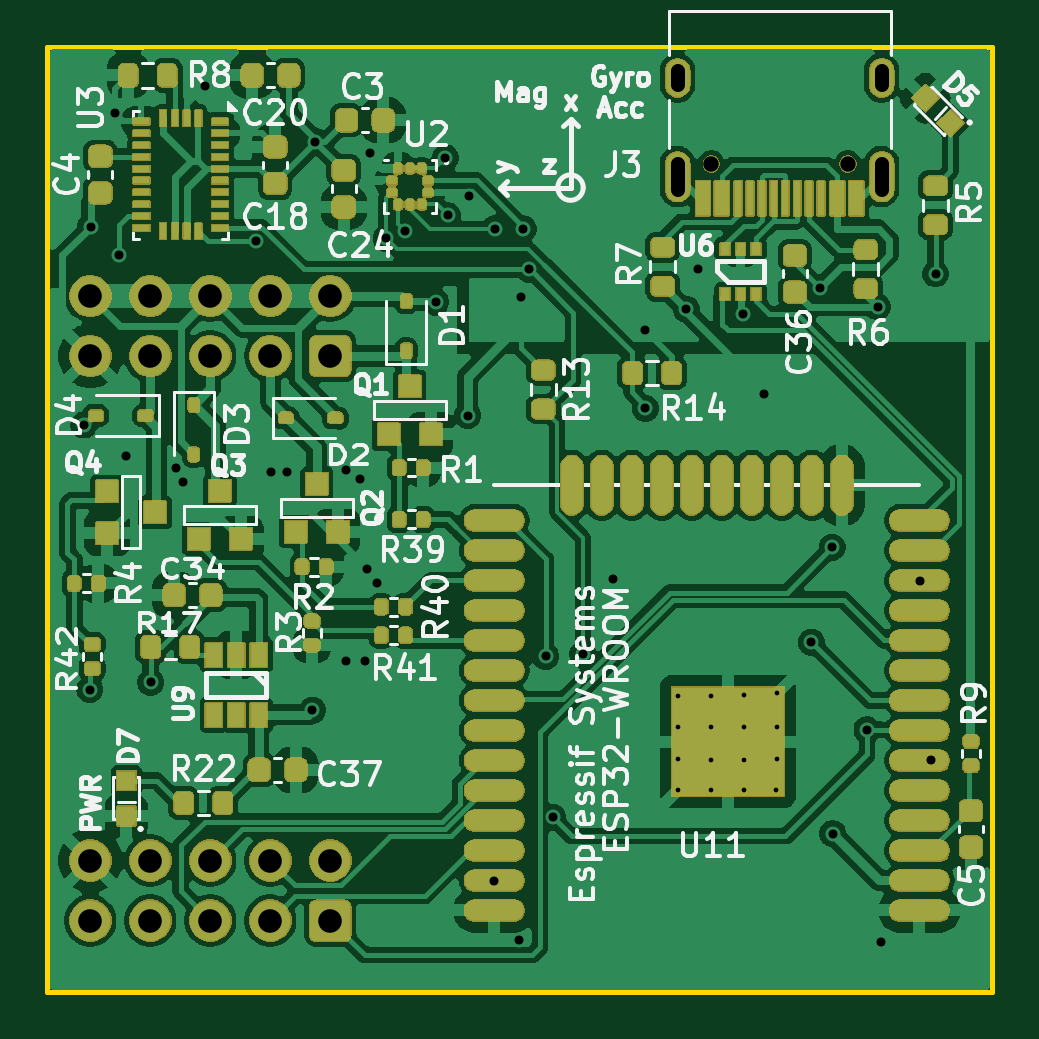
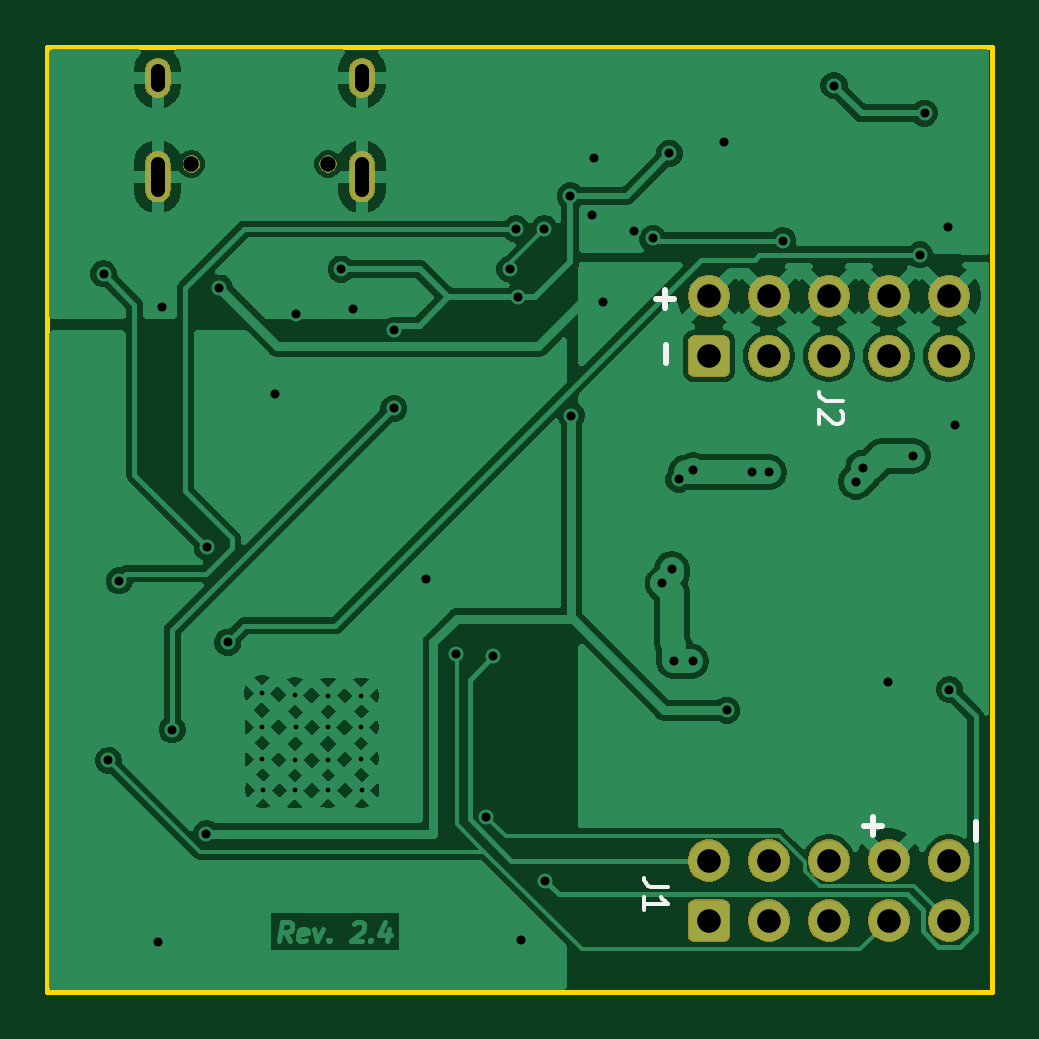
Circuit board: 11 layer files. Board 40.0 x 40.0 mm.
- bottom_mask: Crazyflie contol board-B_Mask.gbs (23507 bytes)
- paste: Crazyflie contol board-B_Paste.gbp (500 bytes)
- bottom_silk: Crazyflie contol board-B_Silkscreen.gbo (25141 bytes)
- bottom_copper: Crazyflie contol board-Back_L4.gbl (100917 bytes)
- outline: Crazyflie contol board-Edge_Cuts.gm1 (740 bytes)
- top_mask: Crazyflie contol board-F_Mask.gts (172170 bytes)
- paste: Crazyflie contol board-F_Paste.gtp (8568 bytes)
- top_silk: Crazyflie contol board-F_Silkscreen.gto (258368 bytes)
- top_copper: Crazyflie contol board-Front_L1.gtl (203587 bytes)
- drill: Crazyflie contol board-NPTH.drl (365 bytes)
- drill: Crazyflie contol board-PTH.drl (2055 bytes)

=== bottom_mask: Crazyflie contol board-B_Mask.gbs (23507 bytes, source omitted) ===
=== paste: Crazyflie contol board-B_Paste.gbp ===
G04 #@! TF.GenerationSoftware,KiCad,Pcbnew,9.0.4*
G04 #@! TF.CreationDate,2025-09-03T20:16:38+02:00*
G04 #@! TF.ProjectId,Crazyflie contol board,4372617a-7966-46c6-9965-20636f6e746f,2.4*
G04 #@! TF.SameCoordinates,Original*
G04 #@! TF.FileFunction,Paste,Bot*
G04 #@! TF.FilePolarity,Positive*
%FSLAX46Y46*%
G04 Gerber Fmt 4.6, Leading zero omitted, Abs format (unit mm)*
G04 Created by KiCad (PCBNEW 9.0.4) date 2025-09-03 20:16:38*
%MOMM*%
%LPD*%
G01*
G04 APERTURE LIST*
G04 APERTURE END LIST*
M02*

=== bottom_silk: Crazyflie contol board-B_Silkscreen.gbo (25141 bytes, source omitted) ===
=== bottom_copper: Crazyflie contol board-Back_L4.gbl (100917 bytes, source omitted) ===
=== outline: Crazyflie contol board-Edge_Cuts.gm1 ===
G04 #@! TF.GenerationSoftware,KiCad,Pcbnew,9.0.4*
G04 #@! TF.CreationDate,2025-09-03T20:16:39+02:00*
G04 #@! TF.ProjectId,Crazyflie contol board,4372617a-7966-46c6-9965-20636f6e746f,2.4*
G04 #@! TF.SameCoordinates,Original*
G04 #@! TF.FileFunction,Profile,NP*
%FSLAX46Y46*%
G04 Gerber Fmt 4.6, Leading zero omitted, Abs format (unit mm)*
G04 Created by KiCad (PCBNEW 9.0.4) date 2025-09-03 20:16:39*
%MOMM*%
%LPD*%
G01*
G04 APERTURE LIST*
G04 #@! TA.AperFunction,Profile*
%ADD10C,0.200660*%
G04 #@! TD*
G04 APERTURE END LIST*
D10*
X125753754Y-83000000D02*
X165753754Y-83000000D01*
X165753754Y-123000000D02*
X165753754Y-83000000D01*
X165753754Y-123000000D02*
X125753754Y-123000000D01*
X125753754Y-83000000D02*
X125753754Y-123000000D01*
M02*

=== top_mask: Crazyflie contol board-F_Mask.gts (172170 bytes, source omitted) ===
=== paste: Crazyflie contol board-F_Paste.gtp (8568 bytes, source omitted) ===
=== top_silk: Crazyflie contol board-F_Silkscreen.gto (258368 bytes, source omitted) ===
=== top_copper: Crazyflie contol board-Front_L1.gtl (203587 bytes, source omitted) ===
=== drill: Crazyflie contol board-NPTH.drl ===
M48
; DRILL file {KiCad 9.0.4} date 2025-09-03T20:16:42+0200
; FORMAT={-:-/ absolute / metric / decimal}
; #@! TF.CreationDate,2025-09-03T20:16:42+02:00
; #@! TF.GenerationSoftware,Kicad,Pcbnew,9.0.4
; #@! TF.FileFunction,NonPlated,1,2,NPTH
FMAT,2
METRIC
; #@! TA.AperFunction,NonPlated,NPTH,ComponentDrill
T1C0.650
%
G90
G05
T1
X153.86Y-87.955
X159.64Y-87.955
M30

=== drill: Crazyflie contol board-PTH.drl ===
M48
; DRILL file {KiCad 9.0.4} date 2025-09-03T20:16:42+0200
; FORMAT={-:-/ absolute / metric / decimal}
; #@! TF.CreationDate,2025-09-03T20:16:42+02:00
; #@! TF.GenerationSoftware,Kicad,Pcbnew,9.0.4
; #@! TF.FileFunction,Plated,1,2,PTH
FMAT,2
METRIC
; #@! TA.AperFunction,Plated,PTH,ComponentDrill
T1C0.200
; #@! TA.AperFunction,Plated,PTH,ViaDrill
T2C0.381
; #@! TA.AperFunction,Plated,PTH,ComponentDrill
T3C0.600
; #@! TA.AperFunction,Plated,PTH,ComponentDrill
T4C1.000
%
G90
G05
T1
X152.437Y-114.455
X152.455Y-110.454
X152.455Y-111.793
X152.455Y-113.124
X153.844Y-110.452
X153.844Y-113.182
X153.844Y-114.463
X153.854Y-111.79
X155.226Y-111.798
X155.236Y-113.167
X155.259Y-110.442
X155.259Y-114.473
X156.597Y-114.463
X156.63Y-111.775
X156.63Y-113.157
X156.651Y-110.353
T2
X127.3Y-99.0
X127.554Y-110.2
X127.6Y-90.6
X128.6Y-85.8
X128.8Y-91.8
X129.1Y-100.3
X130.129Y-109.9
X131.2Y-100.8
X131.5Y-101.4
X132.435Y-84.635
X134.6Y-91.2
X135.2Y-101.0
X135.9Y-101.0
X136.977Y-111.077
X137.1Y-87.0
X138.4Y-100.9
X138.4Y-109.0
X139.0Y-101.3
X139.2Y-109.0
X139.3Y-105.1
X139.4Y-87.5
X139.7Y-105.7
X140.1Y-91.1
X140.9Y-90.8
X142.2Y-93.8
X142.6Y-87.7
X142.7Y-90.129
X143.554Y-98.6
X143.6Y-89.3
X144.657Y-118.3
X144.7Y-90.7
X145.7Y-120.8
X145.8Y-93.6
X145.9Y-90.7
X146.154Y-92.4
X146.854Y-108.8
X147.154Y-115.6
X148.429Y-108.7
X149.7Y-105.5
X151.054Y-95.0
X151.07Y-98.3
X152.8Y-94.1
X153.3Y-92.4
X155.2Y-94.3
X156.104Y-97.7
X158.1Y-108.2
X158.454Y-93.203
X158.977Y-104.177
X159.0Y-116.3
X160.454Y-111.9
X160.9Y-94.0
X161.054Y-120.9
X162.7Y-105.6
X163.154Y-113.2
X163.354Y-92.6
T4
X127.574Y-93.54
X127.574Y-96.08
X127.574Y-117.44
X127.574Y-119.98
X130.114Y-93.54
X130.114Y-96.08
X130.114Y-117.44
X130.114Y-119.98
X132.654Y-93.54
X132.654Y-96.08
X132.654Y-117.44
X132.654Y-119.98
X135.194Y-93.54
X135.194Y-96.08
X135.194Y-117.44
X135.194Y-119.98
X137.734Y-93.54
X137.734Y-96.08
X137.734Y-117.44
X137.734Y-119.98
T3
X152.43Y-84.605G85X152.43Y-84.005
G05
X152.43Y-89.035G85X152.43Y-87.935
G05
X161.07Y-84.605G85X161.07Y-84.005
G05
X161.07Y-89.035G85X161.07Y-87.935
G05
M30
